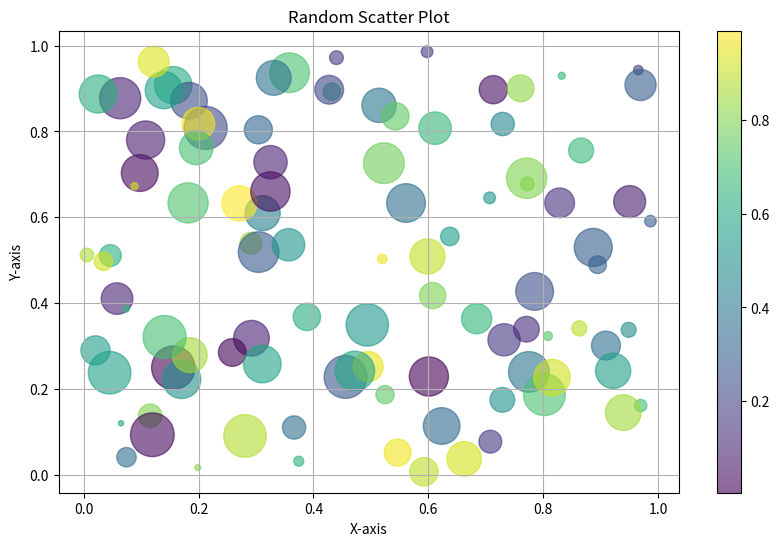

Python code for this plot:
import matplotlib.pyplot as plt
import numpy as np

# Generate random dataset
np.random.seed(42)  # For reproducibility
x = np.random.rand(100)
y = np.random.rand(100)
colors = np.random.rand(100)
sizes = 1000 * np.random.rand(100)

# Create scatter plot
plt.figure(figsize=(10, 6))
scatter = plt.scatter(x, y, c=colors, s=sizes, alpha=0.6, cmap='viridis')
plt.colorbar(scatter)  # Show color scale

# Add labels and title
plt.title('Random Scatter Plot')
plt.xlabel('X-axis')
plt.ylabel('Y-axis')

# Show plot
plt.grid(True)
plt.show()
